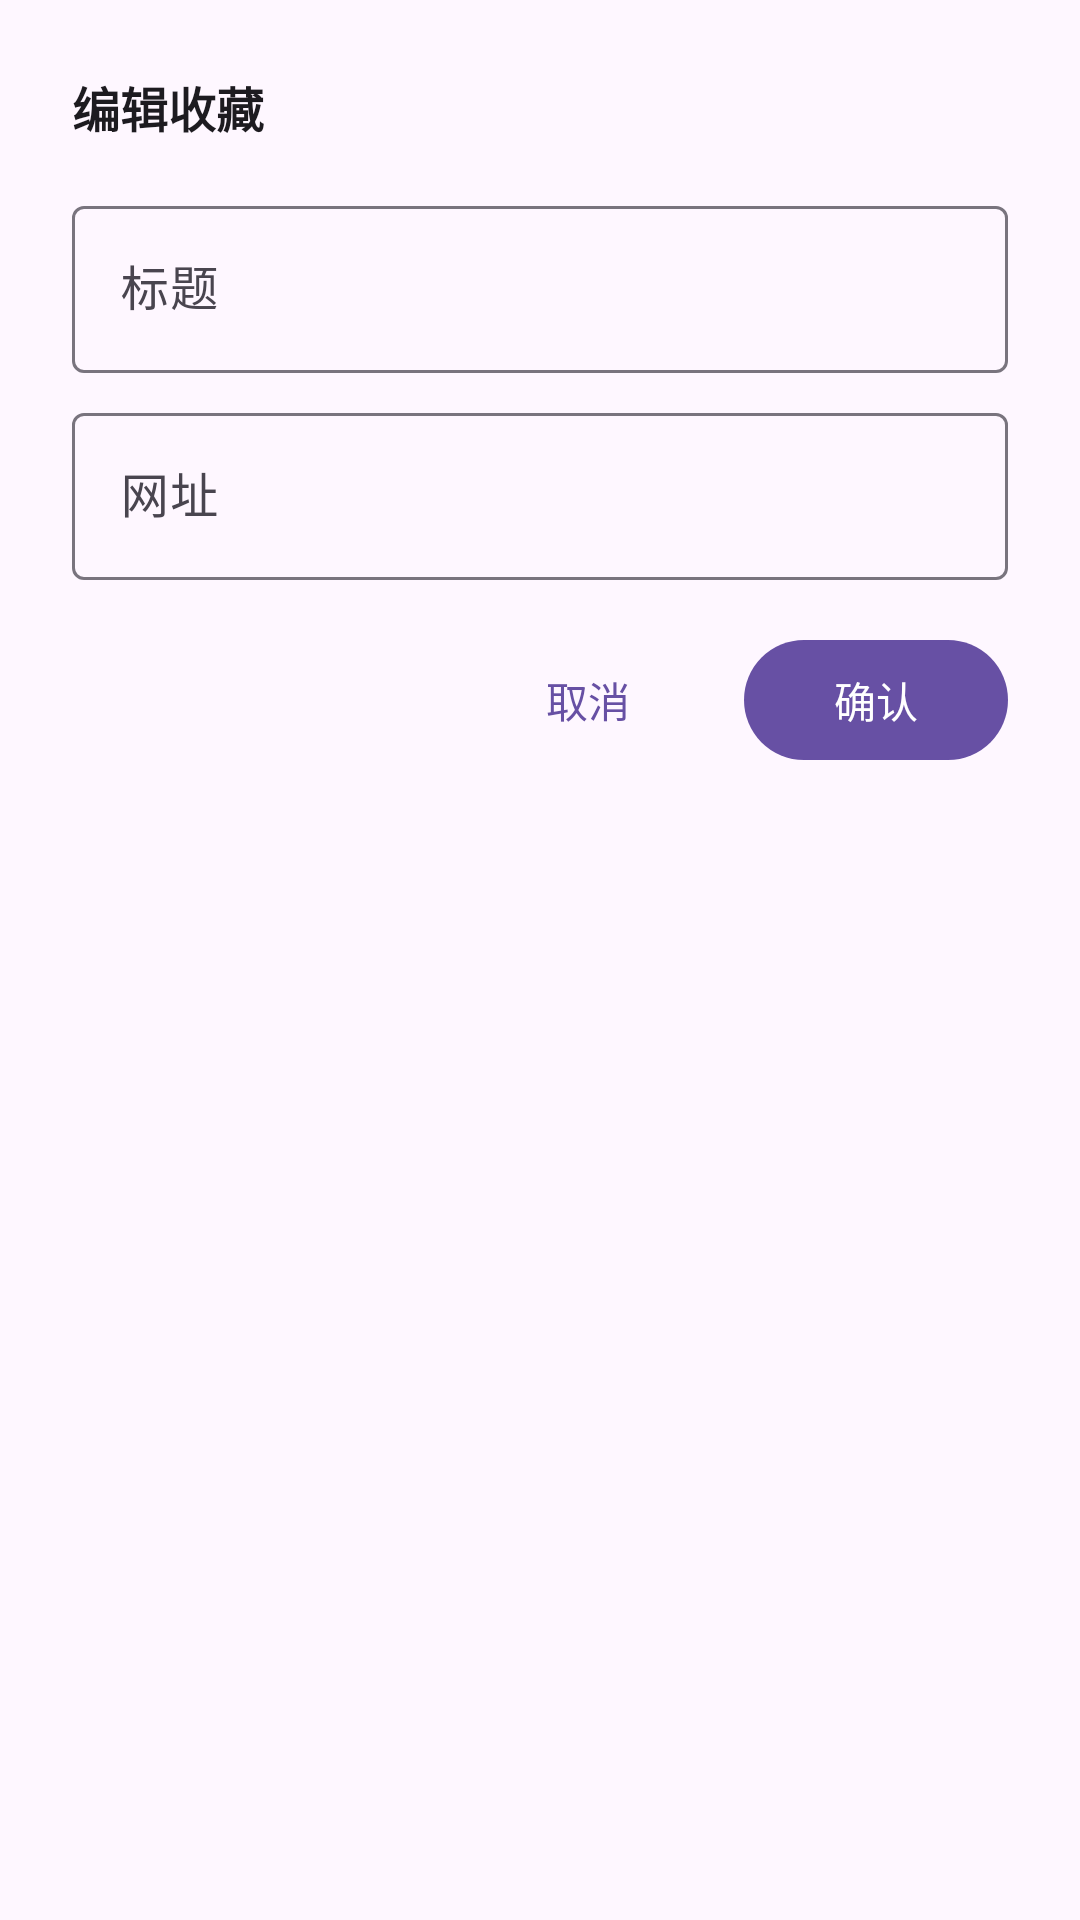

The Android layout XML behind this screen, and the referenced resources:
<!-- AndroidManifest.xml: application theme Theme.LiteBrowse -->
<!-- res/layout/dialog_edit_bookmark.xml -->
<?xml version="1.0" encoding="utf-8"?>
<LinearLayout
    xmlns:android="http://schemas.android.com/apk/res/android"
    android:layout_width="match_parent"
    android:layout_height="wrap_content"
    android:orientation="vertical"
    android:padding="24dp">

    <TextView
        android:layout_width="match_parent"
        android:layout_height="wrap_content"
        android:text="编辑收藏"
        android:textSize="16sp"
        android:textStyle="bold"
        android:textColor="?attr/colorOnSurface"
        android:layout_marginBottom="16dp" />

    
    <com.google.android.material.textfield.TextInputLayout
        android:layout_width="match_parent"
        android:layout_height="wrap_content"
        style="@style/Widget.Material3.TextInputLayout.OutlinedBox">

        <com.google.android.material.textfield.TextInputEditText
            android:id="@+id/editTitle"
            android:layout_width="match_parent"
            android:layout_height="wrap_content"
            android:hint="标题"
            android:inputType="text"
            android:singleLine="true" />

    </com.google.android.material.textfield.TextInputLayout>

    
    <com.google.android.material.textfield.TextInputLayout
        android:layout_width="match_parent"
        android:layout_height="wrap_content"
        android:layout_marginTop="8dp"
        style="@style/Widget.Material3.TextInputLayout.OutlinedBox">

        <com.google.android.material.textfield.TextInputEditText
            android:id="@+id/editUrl"
            android:layout_width="match_parent"
            android:layout_height="wrap_content"
            android:hint="网址"
            android:inputType="textUri"
            android:singleLine="true" />

    </com.google.android.material.textfield.TextInputLayout>

    
    <LinearLayout
        android:layout_width="match_parent"
        android:layout_height="wrap_content"
        android:orientation="horizontal"
        android:gravity="end"
        android:layout_marginTop="16dp">

        <com.google.android.material.button.MaterialButton
            android:id="@+id/btnCancel"
            android:layout_width="wrap_content"
            android:layout_height="wrap_content"
            android:text="取消"
            style="@style/Widget.Material3.Button.TextButton" />

        <com.google.android.material.button.MaterialButton
            android:id="@+id/btnConfirm"
            android:layout_width="wrap_content"
            android:layout_height="wrap_content"
            android:text="确认"
            android:layout_marginStart="8dp"
            style="@style/Widget.Material3.Button" />

    </LinearLayout>

</LinearLayout>
<!-- resources referenced by this layout -->
<resources>
  <style name="Theme.LiteBrowse" parent="Theme.Material3.Light.NoActionBar">
          <item name="android:statusBarColor">@android:color/transparent</item>
          <item name="android:navigationBarColor">@android:color/transparent</item>
      </style>
</resources>
